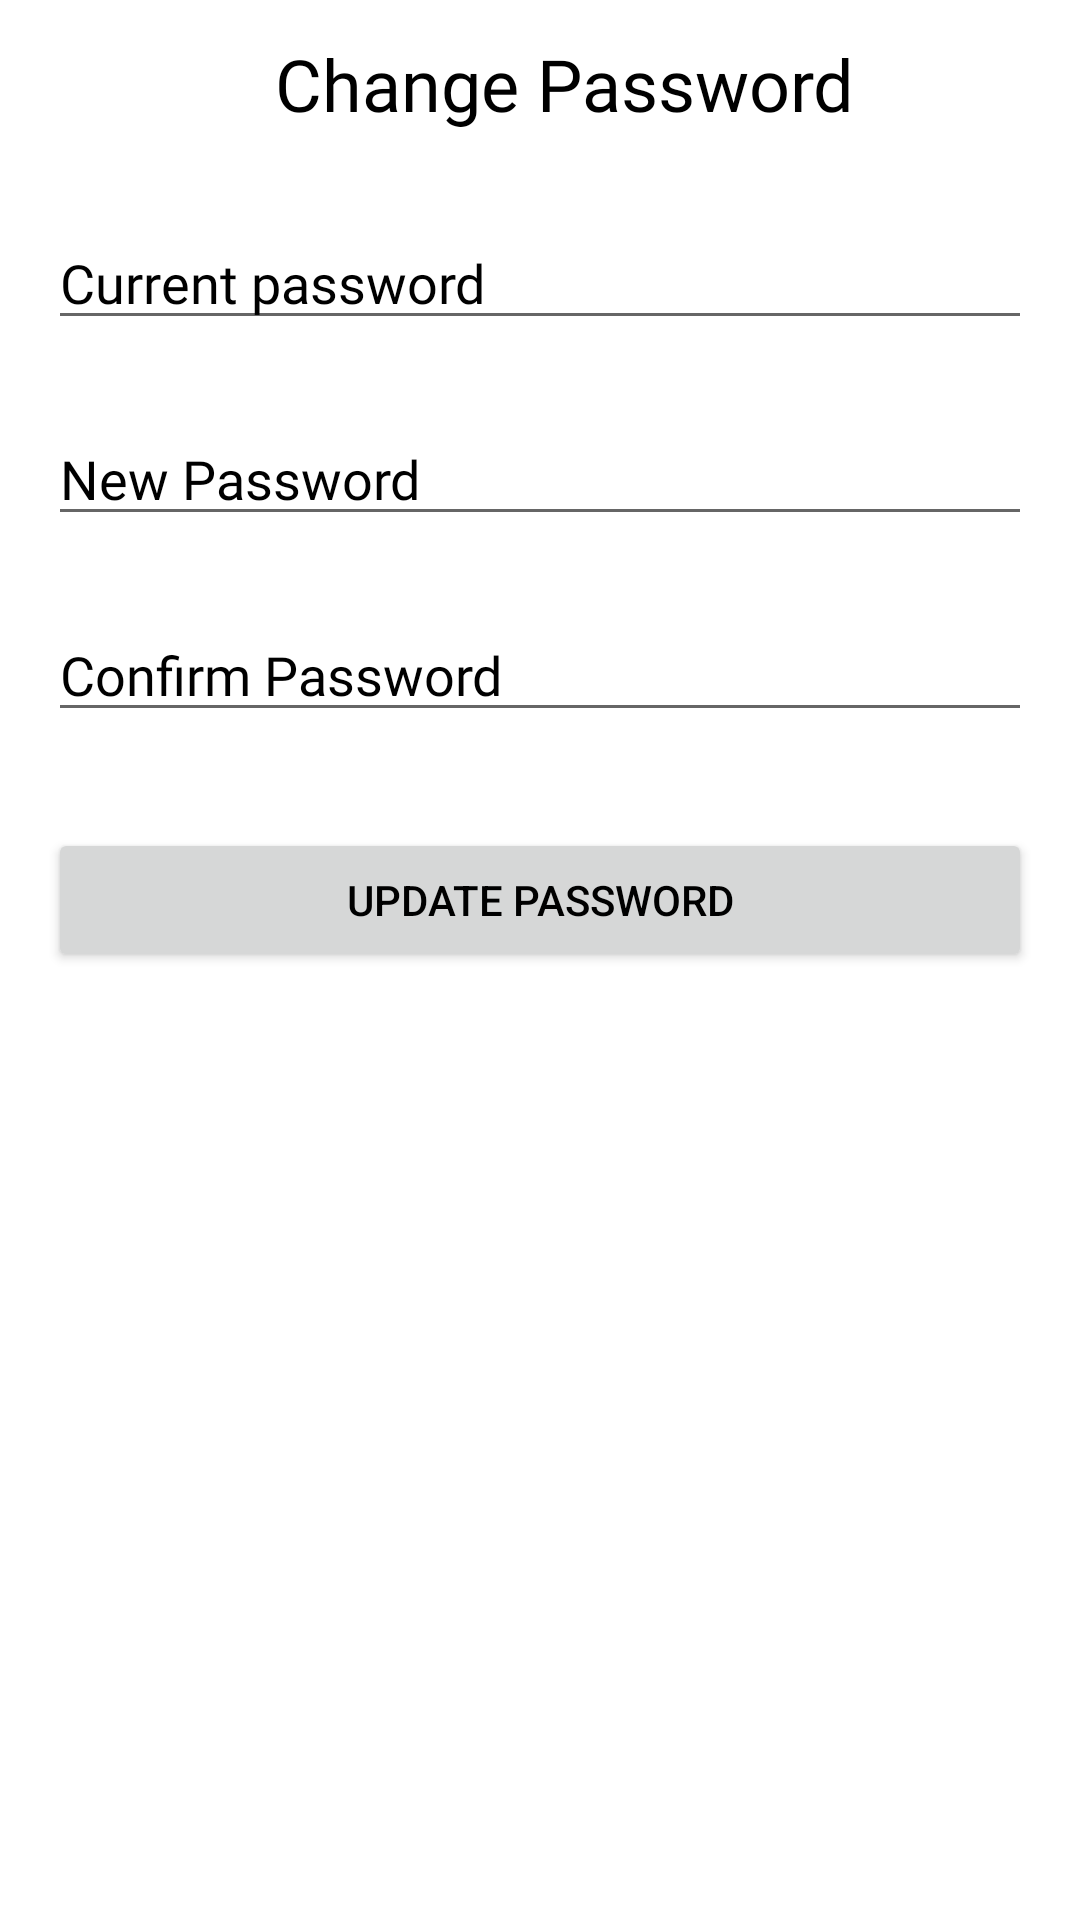

Produce the Android XML layout that renders to this screen, including the resource entries it uses.
<!-- AndroidManifest.xml: application theme Theme.Kampo -->
<!-- res/layout/fragment_change_password.xml -->
<?xml version="1.0" encoding="utf-8"?>
<androidx.constraintlayout.widget.ConstraintLayout
    xmlns:android="http://schemas.android.com/apk/res/android"
    xmlns:app="http://schemas.android.com/apk/res-auto"
    xmlns:tools="http://schemas.android.com/tools"
    android:layout_width="match_parent"
    android:layout_height="match_parent"
    tools:context=".Fragments.ChangePasswordFragment">

    <androidx.appcompat.widget.Toolbar
        android:id="@+id/changePasswordToolBar"
        android:layout_width="match_parent"
        android:layout_height="wrap_content"
        android:background="?attr/color"
        android:minHeight="?attr/actionBarSize"
        android:theme="?attr/actionBarTheme"
        app:layout_constraintEnd_toEndOf="parent"
        app:layout_constraintStart_toStartOf="parent"
        app:layout_constraintTop_toTopOf="parent">

        <LinearLayout
            android:layout_width="match_parent"
            android:layout_height="wrap_content"
            android:orientation="horizontal">

            <TextView
                android:id="@+id/changePasswordHeading"
                android:layout_width="match_parent"
                android:layout_height="wrap_content"
                android:fontFamily="@font/poppins_semibold"
                android:gravity="center"
                android:text="Change Password"
                android:textColor="@color/black"
                android:textSize="24sp"
                tools:layout_editor_absoluteY="16dp" />

        </LinearLayout>


    </androidx.appcompat.widget.Toolbar>

    <EditText
        android:id="@+id/currentPassword"
        android:layout_width="match_parent"
        android:layout_height="wrap_content"
        android:layout_marginStart="16dp"
        android:layout_marginLeft="16dp"
        android:layout_marginTop="16dp"
        android:layout_marginEnd="16dp"
        android:layout_marginRight="16dp"
        android:ems="10"
        android:fontFamily="@font/poppins_medium"
        android:hint="Current password"
        android:inputType="textPassword"
        android:textColor="?android:textColorPrimary"
        android:textColorHint="?android:textColorPrimary"
        app:layout_constraintEnd_toEndOf="parent"
        app:layout_constraintStart_toStartOf="parent"
        app:layout_constraintTop_toBottomOf="@+id/changePasswordToolBar" />

    <EditText
        android:id="@+id/newPassword"
        android:layout_width="match_parent"
        android:layout_height="wrap_content"
        android:layout_marginStart="16dp"
        android:layout_marginLeft="16dp"
        android:layout_marginTop="24dp"
        android:layout_marginEnd="16dp"
        android:layout_marginRight="16dp"
        android:ems="10"
        android:hint="New Password"
        android:fontFamily="@font/poppins_medium"
        android:textColor="?android:textColorPrimary"
        android:textColorHint="?android:textColorPrimary"
        android:inputType="textPassword"
        app:layout_constraintEnd_toEndOf="parent"
        app:layout_constraintStart_toStartOf="parent"
        app:layout_constraintTop_toBottomOf="@+id/currentPassword" />

    <EditText
        android:id="@+id/confirmPassword"
        android:layout_width="match_parent"
        android:layout_height="wrap_content"
        android:layout_marginStart="16dp"
        android:layout_marginLeft="16dp"
        android:layout_marginTop="24dp"
        android:layout_marginEnd="16dp"
        android:layout_marginRight="16dp"
        android:ems="10"
        android:fontFamily="@font/poppins_medium"
        android:hint="Confirm Password"
        android:inputType="textPassword"
        android:textColor="?android:textColorPrimary"
        android:textColorHint="?android:textColorPrimary"
        app:layout_constraintEnd_toEndOf="parent"
        app:layout_constraintHorizontal_bias="0.0"
        app:layout_constraintStart_toStartOf="parent"
        app:layout_constraintTop_toBottomOf="@+id/newPassword" />

    <Button
        android:id="@+id/updatePasswordButton"
        android:layout_width="match_parent"
        android:layout_height="wrap_content"
        android:layout_marginStart="16dp"
        android:layout_marginLeft="16dp"
        android:layout_marginTop="32dp"
        android:layout_marginEnd="16dp"
        android:layout_marginRight="16dp"
        android:text="Update Password"
        app:layout_constraintEnd_toEndOf="parent"
        app:layout_constraintStart_toStartOf="parent"
        app:layout_constraintTop_toBottomOf="@+id/confirmPassword" />

</androidx.constraintlayout.widget.ConstraintLayout>
<!-- resources referenced by this layout -->
<resources>
  <color name="black">#FF000000</color>
  <style name="Theme.Kampo" parent="Theme.MaterialComponents.DayNight.NoActionBar">
          
          <item name="colorPrimary">@color/pink</item>
          <item name="colorPrimaryVariant">@color/pink</item>
          <item name="colorOnPrimary">@color/white</item>
          <item name="color">@color/white</item>
          <item name="icon">@color/black</item>
          
          <item name="colorSecondary">@color/teal_200</item>
          <item name="colorSecondaryVariant">@color/teal_700</item>
          <item name="colorOnSecondary">@color/black</item>
          
          <item name="android:statusBarColor" tools:targetApi="l">?attr/colorPrimaryVariant</item>
          
          <item name="android:textColorPrimary">@color/black</item>
      </style>
  <color name="pink">#FAC9B9</color>
  <color name="white">#FFFFFFFF</color>
  <color name="teal_200">#FF03DAC5</color>
  <color name="teal_700">#FF018786</color>
</resources>
